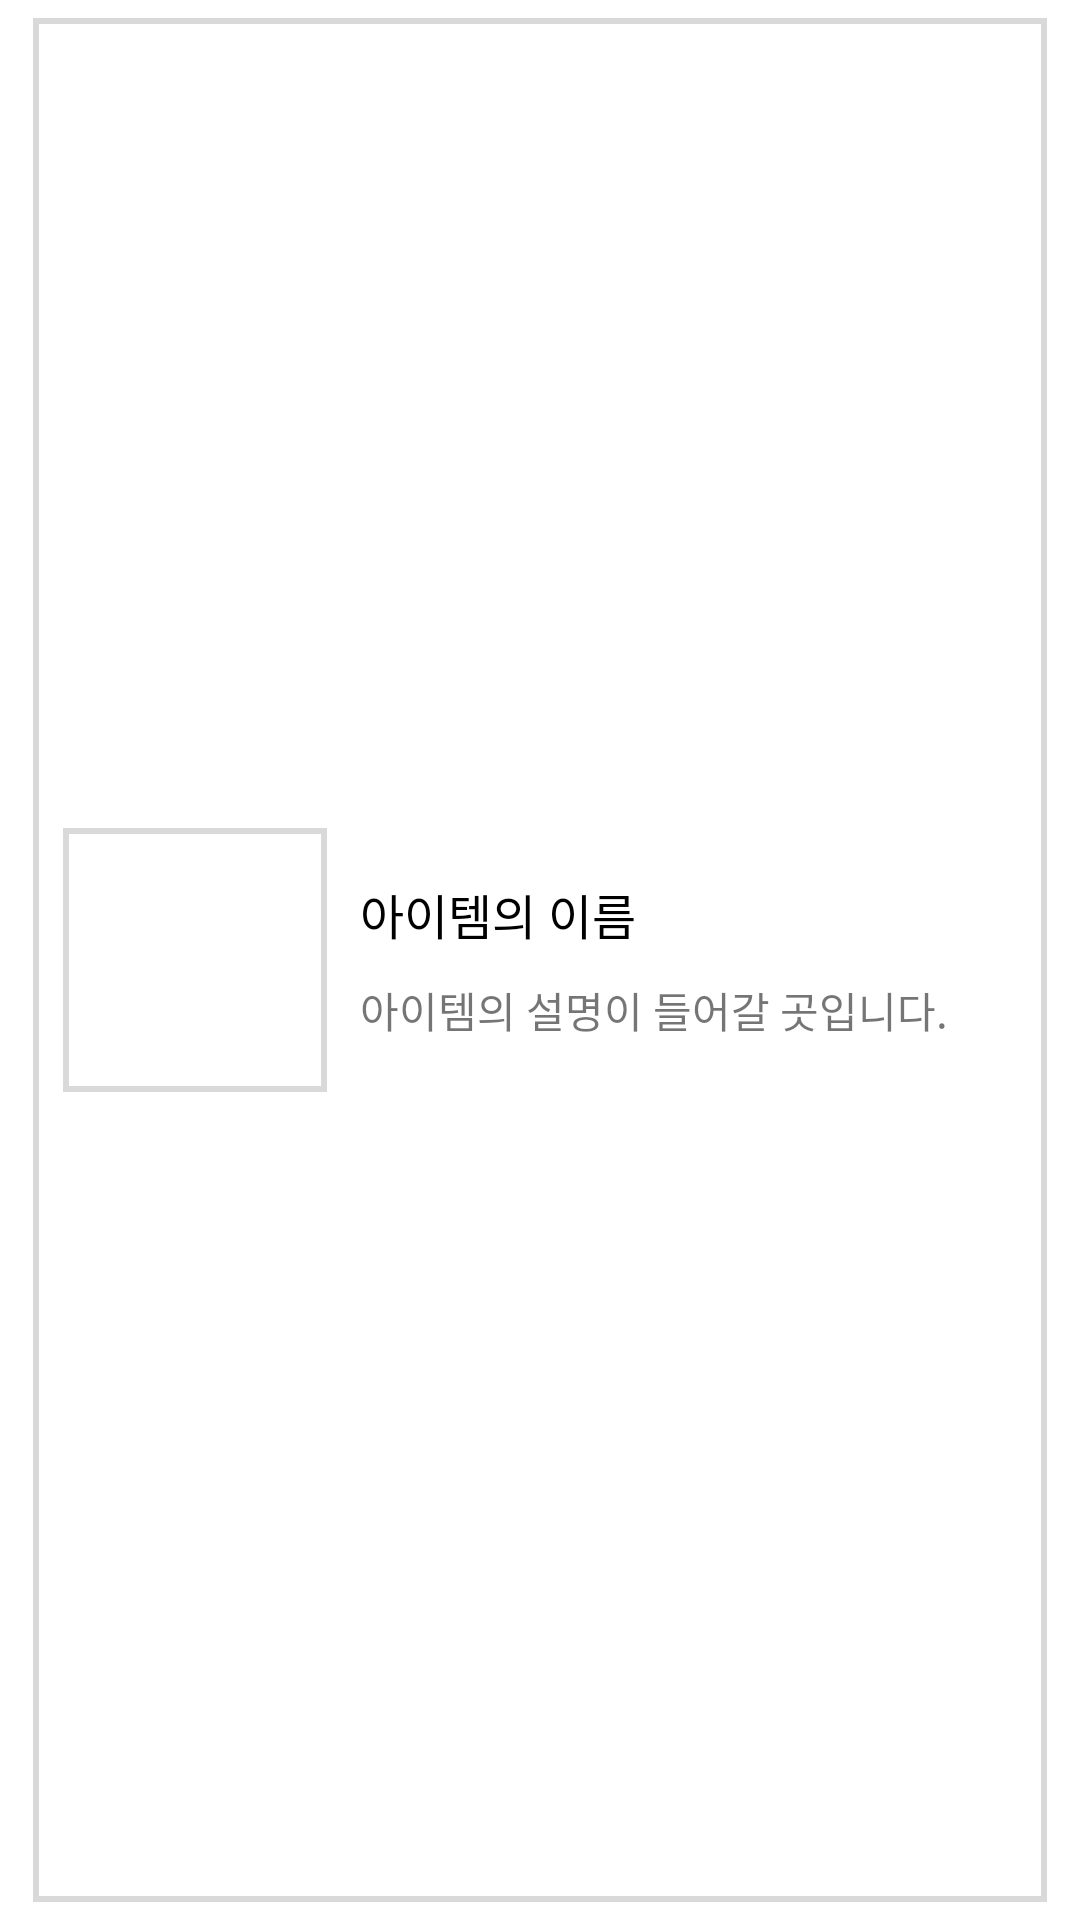

Here is an Android app screen rendered from its layout file. Give the layout XML and the strings, colors and styles it references.
<!-- AndroidManifest.xml: application theme Theme.2022MOP -->
<!-- res/layout/recyclerview_item.xml -->
<?xml version="1.0" encoding="utf-8"?>
<LinearLayout xmlns:android="http://schemas.android.com/apk/res/android"
    android:layout_height="wrap_content"
    android:layout_width="match_parent">

    <LinearLayout
        android:layout_width="match_parent"
        android:layout_height="match_parent"
        android:background="@drawable/item_stroke"
        android:gravity="center"
        android:orientation="horizontal"
        android:padding="10dp"
        android:layout_marginHorizontal="10dp"
        android:layout_marginVertical="5dp">

        <ImageView
            android:id="@+id/item_img"
            android:layout_width="90dp"
            android:layout_height="90dp"
            android:padding="10dp"
            android:background="@drawable/item_stroke"/>

        <LinearLayout
            android:layout_width="match_parent"
            android:layout_height="wrap_content"
            android:layout_marginStart="10dp"
            android:orientation="vertical">

            <TextView
                android:id="@+id/item_name"
                android:layout_width="wrap_content"
                android:layout_height="wrap_content"
                android:layout_marginBottom="10dp"
                android:text="아이템의 이름"
                android:textColor="@color/black"
                android:textSize="16dp"/>

            <TextView
                android:id="@+id/item_description"
                android:layout_width="wrap_content"
                android:layout_height="wrap_content"
                android:text="아이템의 설명이 들어갈 곳입니다." />
        </LinearLayout>
    </LinearLayout>

</LinearLayout>
<!-- resources referenced by this layout -->
<resources>
  <!-- drawable item_stroke (drawable) -->
  <?xml version="1.0" encoding="utf-8"?>
  <layer-list xmlns:android="http://schemas.android.com/apk/res/android">
  <item
      android:bottom="1dp"
      android:left="1dp"
      android:right="1dp"
      android:top="1dp">
      <shape android:shape="rectangle">
          <stroke
              android:width="2dp"
              android:color="#d9d9d9" />
          <solid android:color="#ffffff" />
      </shape>
  </item>
  </layer-list>
  <style name="Theme.2022MOP" parent="Theme.MaterialComponents.DayNight.DarkActionBar">
          
          <item name="colorPrimary">@color/purple_500</item>
          <item name="colorPrimaryVariant">@color/purple_700</item>
          <item name="colorOnPrimary">@color/white</item>
          
          <item name="colorSecondary">@color/teal_200</item>
          <item name="colorSecondaryVariant">@color/teal_700</item>
          <item name="colorOnSecondary">@color/black</item>
          
          <item name="android:statusBarColor" tools:targetApi="l">?attr/colorPrimaryVariant</item>
          
      </style>
  <!-- not gathered from this repository: default colours our renderer supplied (Android Studio template values) -->
  <color name="purple_500">#FF6200EE</color>
  <color name="purple_700">#FF3700B3</color>
  <color name="teal_200">#FF03DAC5</color>
  <color name="teal_700">#FF018786</color>
  <color name="black">#FF000000</color>
  <color name="white">#FFFFFFFF</color>
</resources>
